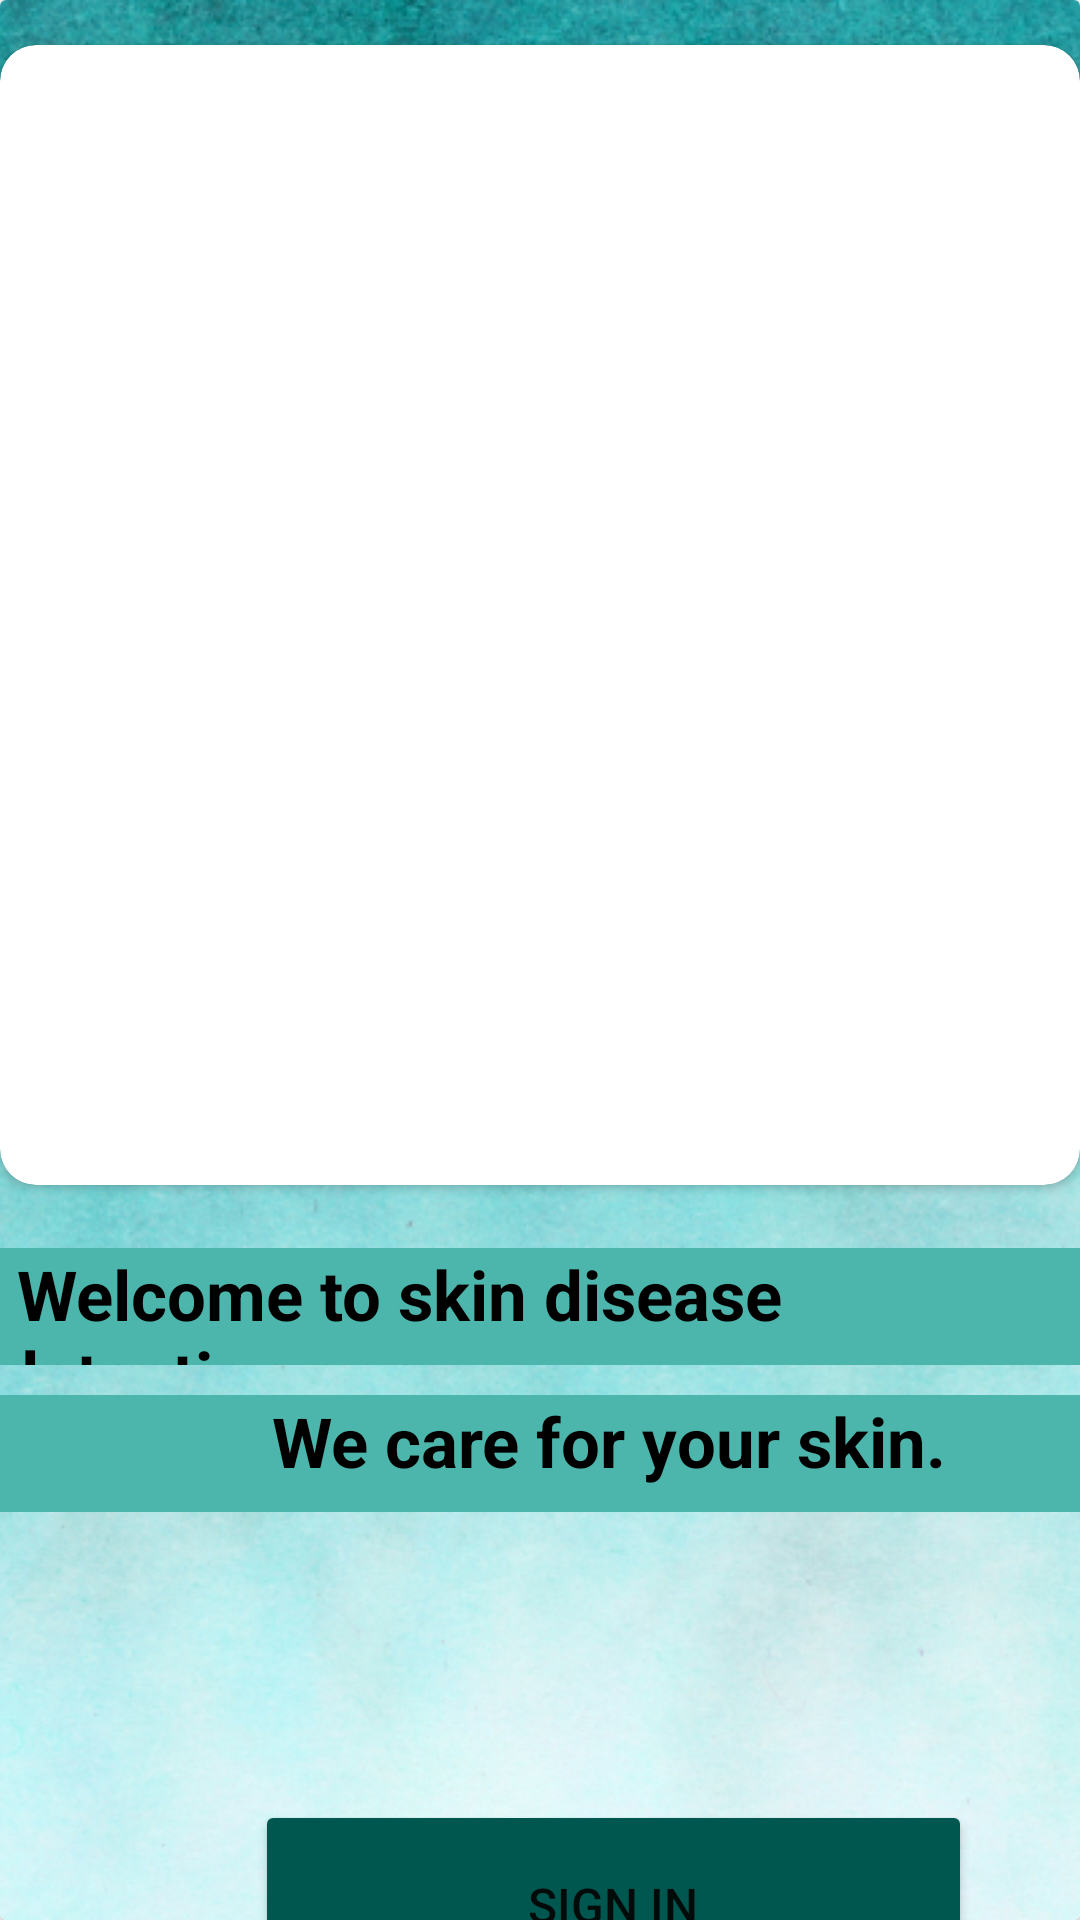

Android layout source for this screen:
<!-- AndroidManifest.xml: application theme Theme.MyApplication1 -->
<!-- res/layout/activity_home.xml -->
<?xml version="1.0" encoding="utf-8"?>
<RelativeLayout xmlns:android="http://schemas.android.com/apk/res/android"
    xmlns:app="http://schemas.android.com/apk/res-auto"
    xmlns:tools="http://schemas.android.com/tools"
    android:layout_width="match_parent"
    android:layout_height="match_parent"
    tools:context=".HomeActivity"
    android:background="#FFFFFFFF">

    <androidx.cardview.widget.CardView
        android:id="@+id/select_card_view1"
        android:layout_width="match_parent"
        android:layout_height="match_parent"
        android:layout_marginTop="0dp">
        <ImageView
            android:layout_width="match_parent"
            android:layout_height="match_parent"
            android:scaleType="centerCrop"
            android:src="@drawable/teal" />

        <TextView
            android:layout_width="match_parent"
            android:layout_height="39dp"
            android:layout_centerHorizontal="true"
            android:layout_marginTop="416dp"
            android:background="@color/teal_500"
            android:text=" Welcome to skin disease detection app"
            android:textColor="@color/black"
            android:textSize="23sp"
            android:textStyle="bold" />

        <TextView
            android:layout_width="match_parent"
            android:layout_height="39dp"
            android:layout_centerHorizontal="true"
            android:layout_marginTop="465dp"
            android:background="@color/teal_500"
            android:text="                We care for your skin."
            android:textColor="@color/black"
            android:textSize="23sp"
            android:textStyle="bold" />


        <Button
            android:id="@+id/button5"
            android:layout_width="239dp"
            android:layout_height="70dp"
            android:layout_marginLeft="85dp"
            android:layout_marginTop="600dp"
            android:backgroundTint="@color/teal_900"
            android:text="Sign In"
            android:textSize="16sp"
            app:cornerRadius="22dp"

            />


        <androidx.cardview.widget.CardView
            android:id="@+id/home_card_view"
            android:layout_width="match_parent"
            android:layout_height="380dp"
            android:layout_marginTop="15dp"
            app:cardCornerRadius="12dp">

            <ImageView
                android:layout_width="match_parent"
                android:layout_height="match_parent"
                android:scaleType="centerCrop"
                android:src="@drawable/introimage" />

        </androidx.cardview.widget.CardView>




    </androidx.cardview.widget.CardView>



</RelativeLayout>
<!-- resources referenced by this layout -->
<resources>
  <color name="black">#FF000000</color>
  <color name="teal_500">#FF4DB6AC</color>
  <color name="teal_900">#FF00574F</color>
  <!-- drawable teal: jpg bitmap (drawable, 879548 bytes) -->
  <style name="Theme.MyApplication1" parent="Theme.MaterialComponents.DayNight.DarkActionBar">
          
          <item name="colorPrimary">@color/teal_500</item>
          <item name="colorPrimaryVariant">@color/teal_500</item>
          <item name="colorOnPrimary">@color/white</item>
          
          <item name="colorSecondary">@color/teal_200</item>
          <item name="colorSecondaryVariant">@color/teal_700</item>
          <item name="colorOnSecondary">@color/black</item>
          
          <item name="android:statusBarColor" tools:targetApi="l">?attr/colorPrimaryVariant</item>
          
      </style>
  <color name="white">#FFFFFFFF</color>
  <color name="teal_200">#FF03DAC5</color>
  <color name="teal_700">#FF018786</color>
</resources>
